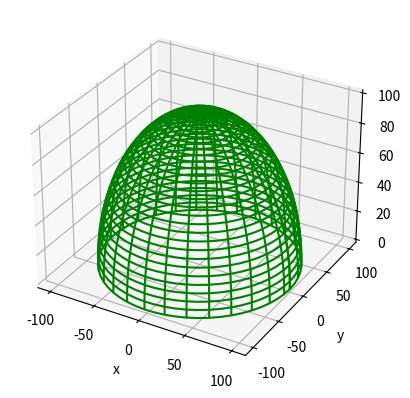

Recreate this plot in Python.
import numpy as np
import matplotlib.pyplot as plt
fig = plt.figure()
ax = plt.axes(projection="3d")
#def z_function(x, y):
    #return np.sin(np.sqrt(x ** 2 + y ** 2))

theta = np.linspace(0, np.pi/2, 30)
phi = np.linspace(0, 2*np.pi, 60)
theta, phi = np.meshgrid(theta, phi)

r=100

X = r * np.cos(theta) * np.cos(phi)
Y = r * np.cos(theta) * np.sin(phi)
Z = r * np.sin(theta)

#x = np.linspace(-6, 6, 30)
#y = np.linspace(-6, 6, 30)
#X, Y = np.meshgrid(x, y)
#Z = z_function(X, Y)

ax.plot_wireframe(X, Y, Z, color='green')
ax.set_xlabel('x')
ax.set_ylabel('y')
ax.set_zlabel('z')
plt.show()